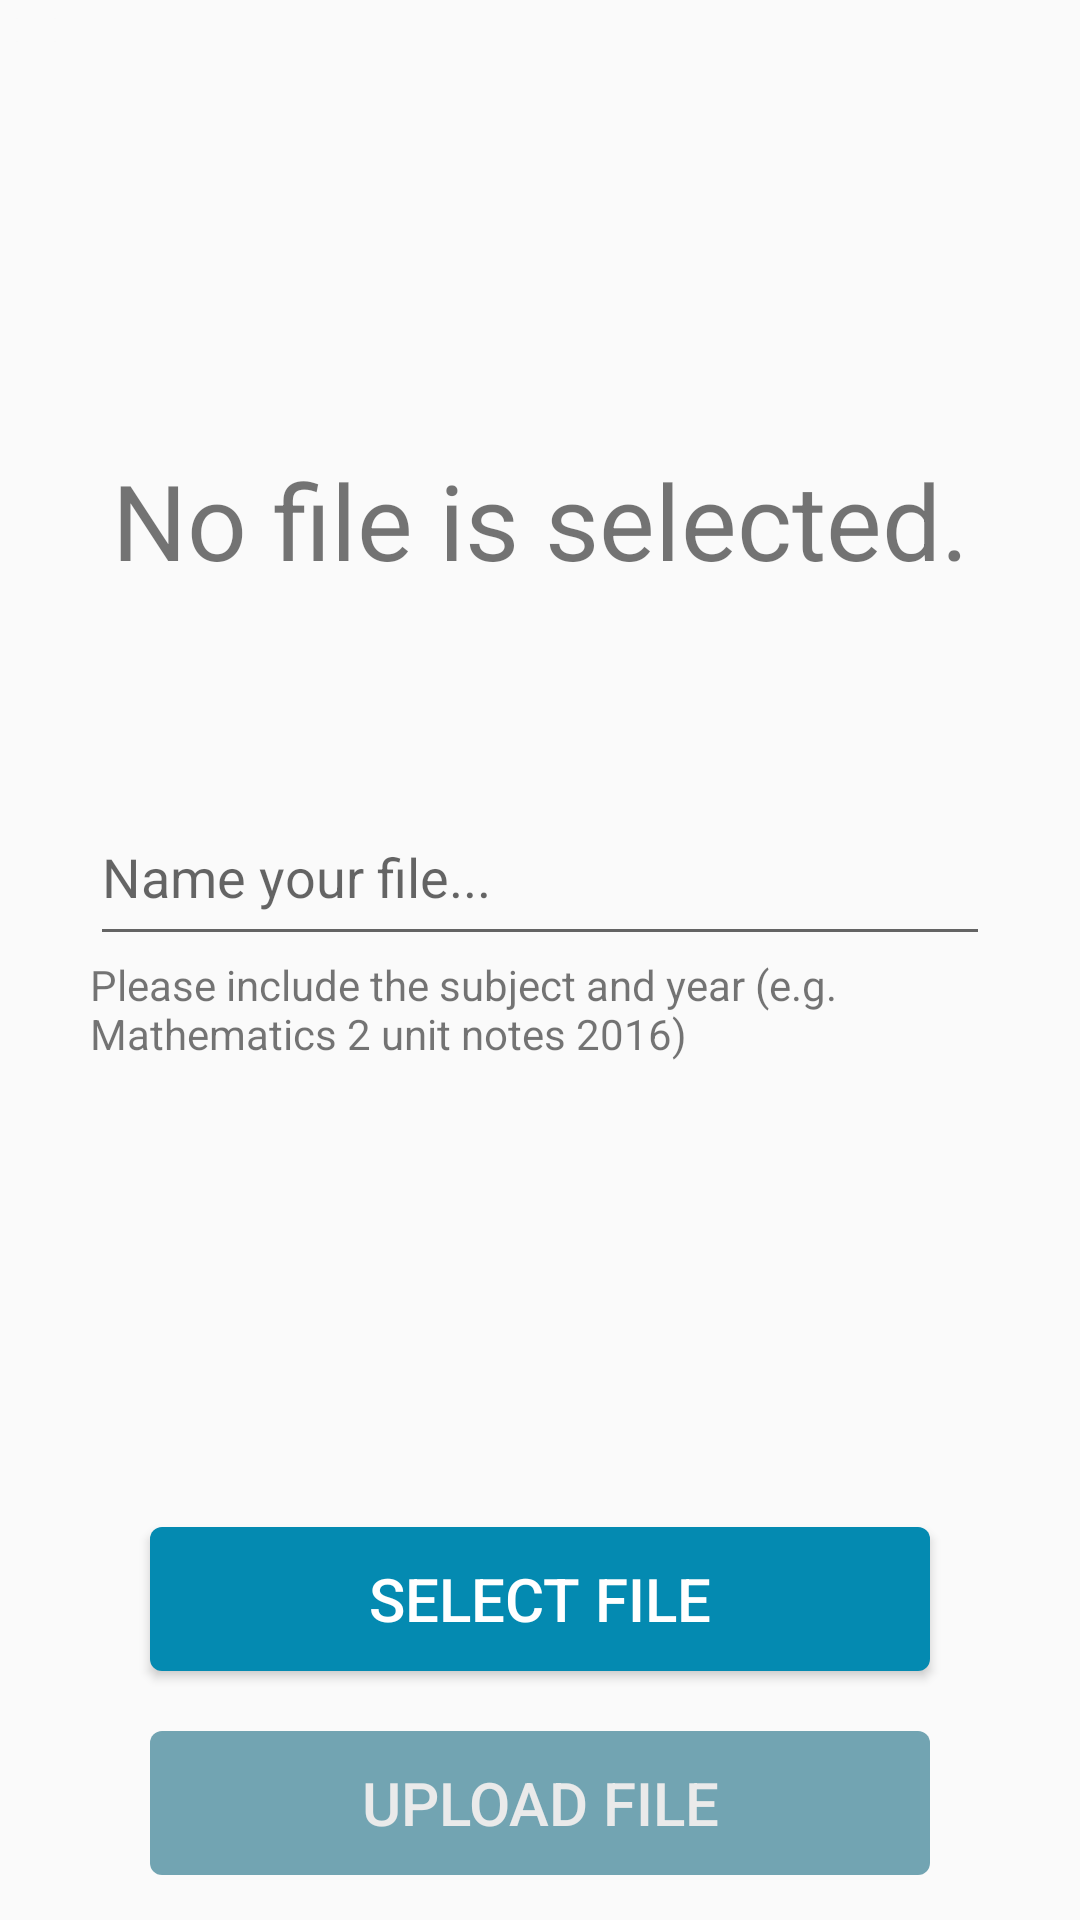

Here is an Android app screen rendered from its layout file. Give the layout XML and the strings, colors and styles it references.
<!-- AndroidManifest.xml: application theme AppTheme -->
<!-- res/layout/activity_upload.xml -->
<?xml version="1.0" encoding="utf-8"?>
<RelativeLayout
    xmlns:android="http://schemas.android.com/apk/res/android" android:layout_width="match_parent"
    android:layout_height="match_parent">

    <ImageButton
        android:id="@+id/btnBack"
        android:layout_width="wrap_content"
        android:layout_height="wrap_content"
        android:src="@drawable/ic_arrow_back_black_24dp"
        android:tint="@color/colorPrimary"
        android:backgroundTint="#FAFAFA"
        android:onClick="backBtn"/>
    <LinearLayout
        android:layout_width="match_parent"
        android:layout_height="wrap_content"
        android:orientation="vertical">
    <TextView
        android:id="@+id/notificationFile"
        android:layout_width="match_parent"
        android:layout_height="wrap_content"
        android:layout_marginLeft="15dp"
        android:layout_marginRight="15dp"
        android:layout_marginTop="150dp"
        android:gravity="center"
        android:text="@string/no_file"
        android:textSize="35sp" />

    <EditText
        android:id="@+id/inputFileName"
        android:layout_width="match_parent"
        android:layout_height="56dp"
        android:layout_marginLeft="30dp"
        android:layout_marginRight="30dp"
        android:layout_marginTop="66dp"
        android:ems="10"
        android:hint="Name your file..."
        android:inputType="textPersonName" />

    <TextView
        android:id="@+id/textView"
        android:layout_width="match_parent"
        android:layout_height="wrap_content"
        android:layout_marginLeft="30dp"
        android:layout_marginRight="30dp"
        android:text="Please include the subject and year (e.g. Mathematics 2 unit notes 2016)" />
    </LinearLayout>
    <LinearLayout
        android:layout_width="match_parent"
        android:layout_height="wrap_content"
        android:orientation="vertical">

        <View
            android:layout_width="match_parent"
            android:layout_height="0dp"
            android:layout_weight="1" />

        <Button
            android:id="@+id/selectFile"
            android:layout_width="match_parent"
            android:layout_height="wrap_content"
            android:textSize="20sp"
            android:layout_marginBottom="20dp"
            android:layout_marginLeft="50dp"
            android:layout_marginRight="50dp"
            android:text="@string/select_file"
            android:background="@drawable/btn_round"
            android:textColor="@drawable/btn_textcolor_pressed"/>

        <Button
            android:id="@+id/uploadFile"
            android:layout_width="match_parent"
            android:layout_height="wrap_content"
            android:textSize="20sp"
            android:layout_marginLeft="50dp"
            android:layout_marginRight="50dp"
            android:layout_marginBottom="15dp"
            android:text="@string/upload_file"
            android:enabled="false"
            android:background="@drawable/btn_disabled"
            android:textColor="@drawable/btn_textcolor_pressed" />

    </LinearLayout>
</RelativeLayout>
<!-- resources referenced by this layout -->
<resources>
  <color name="colorPrimary">#048aB1</color>
  <!-- drawable btn_disabled (drawable) -->
  <?xml version="1.0" encoding="utf-8"?>
      <selector xmlns:android="http://schemas.android.com/apk/res/android">
          
          <item
              android:state_enabled="false">
              <shape android:shape="rectangle">
                  <solid android:color="#72a4b2"/>
                  <corners android:radius="4dp"/>
              </shape>
           </item>
  
          
          <item
              android:state_pressed="false"
              android:state_focused="true"
              android:elevation="20dp">
              <shape
                  android:innerRadiusRatio="1"
                  android:shape="rectangle">
                  <solid android:color="#5a97f5" />
  
                  <padding
                      android:bottom="5dp"
                      android:left="10dp"
                      android:right="10dp"
                      android:top="5dp" />
              </shape></item>
  
          
          <item
              android:state_pressed="true"
              android:state_focused="false"
              android:elevation="20dp">
              <shape android:shape="rectangle">
                  <solid android:color="@color/colorWhite"/>
                  <corners android:radius="4dp"/>
              </shape>
          </item>
      
          <item
              android:state_pressed="false"
              android:state_focused="false">
              <shape android:shape="rectangle">
                  <solid android:color="@color/colorPrimary"/>
                  <corners android:radius="4dp"/>
              </shape>
          </item>
      </selector>
  <!-- drawable btn_round (drawable) -->
  <?xml version="1.0" encoding="utf-8"?>
      <selector xmlns:android="http://schemas.android.com/apk/res/android">
          
          <item
              android:state_pressed="false"
              android:state_focused="false">
              <shape android:shape="rectangle">
              <solid android:color="@color/colorPrimary"/>
              <corners android:radius="4dp"/>
              </shape>
          </item>
  
          
          <item
              android:state_pressed="false"
              android:state_focused="true"
              android:elevation="20dp">
              <shape
                  android:innerRadiusRatio="1"
                  android:shape="rectangle">
                  <solid android:color="#5a97f5" />
  
                  <padding
                      android:bottom="5dp"
                      android:left="10dp"
                      android:right="10dp"
                      android:top="5dp" />
              </shape></item>
  
          
          <item
              android:state_pressed="true"
              android:state_focused="false"
              android:elevation="20dp">
              <shape android:shape="rectangle">
                  <solid android:color="@color/colorWhite"/>
                  <corners android:radius="4dp"/>
              </shape>
          </item>
      </selector>
  <!-- drawable btn_textcolor_pressed (drawable) -->
  <?xml version="1.0" encoding="utf-8"?>
  <selector xmlns:android="http://schemas.android.com/apk/res/android">
      <item android:state_enabled="false"
          android:color="#eaeaea"/>
      <item android:state_pressed="true"
          android:color="#000000"/> 
      <item android:state_focused="true"
          android:color="#000000"/> 
      <item android:color="#ffffff"/> 
  </selector>
  <string name="no_file">No file is selected.</string>
  <string name="select_file">Select File</string>
  <string name="upload_file">Upload File</string>
  <style name="AppTheme" parent="Theme.AppCompat.Light.NoActionBar">
          
          <item name="colorPrimary">@color/colorPrimary</item>
          <item name="colorPrimaryDark">@color/colorPrimaryDark</item>
          <item name="colorAccent">@color/colorAccent</item>
          <item name="android:windowAnimationStyle">@null</item>
      </style>
  <color name="colorWhite">#FFFFFF</color>
  <color name="colorPrimaryDark">#048aB1</color>
  <color name="colorAccent">#048AB1</color>
</resources>
